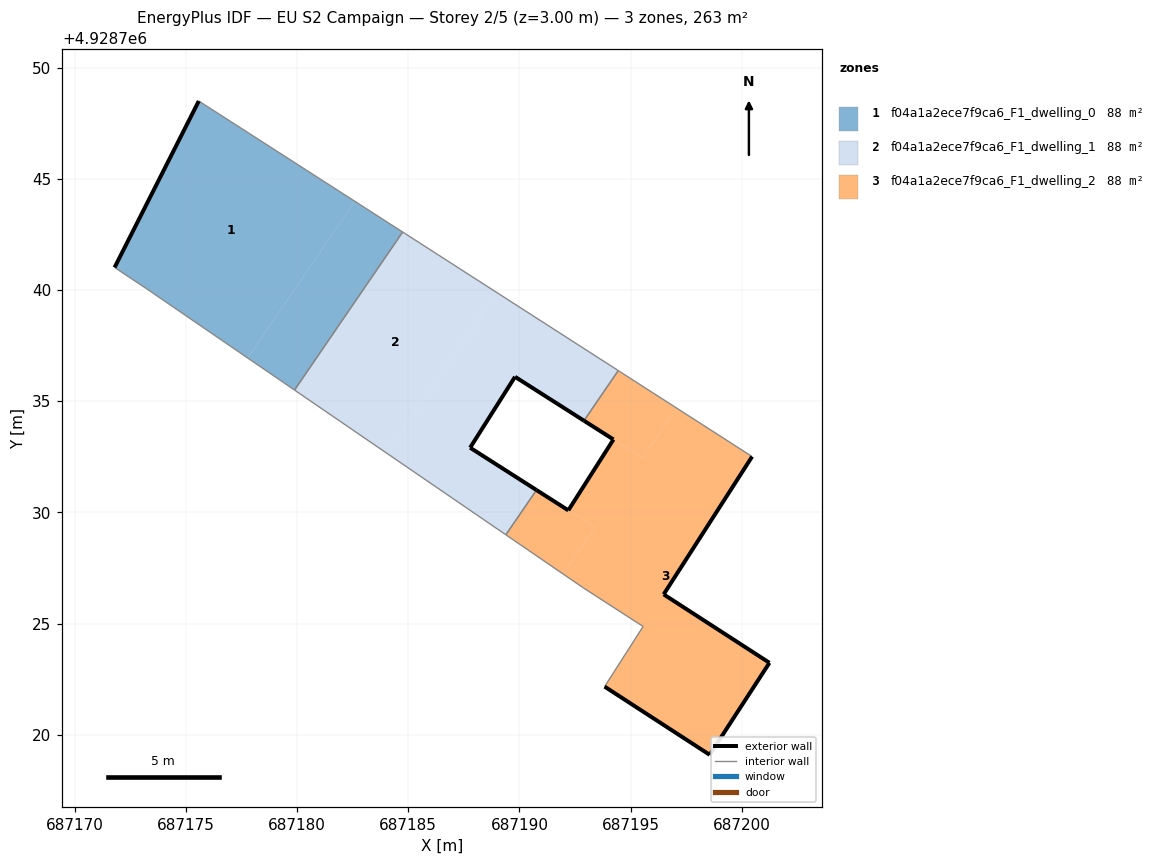
=== STOREY PLAN SPEC (per zone: floor XY polygon, exterior-wall plan segments, windows/doors) ===
zone 1: f04a1a2ece7f9ca6_F1_dwelling_0  (87.6 m²)
  floor: (687177.77, 4928736.95) (687182.60, 4928744.00) (687175.57, 4928748.51) (687171.78, 4928741.02) (687173.21, 4928740.07)
  floor: (687179.88, 4928735.51) (687184.75, 4928742.62) (687182.60, 4928744.00) (687177.77, 4928736.95)
  exterior wall: (687171.78, 4928741.02) – (687175.57, 4928748.51)  [8.4 m]
  interior walls: 4
zone 2: f04a1a2ece7f9ca6_F1_dwelling_1  (87.6 m²)
  floor: (687184.04, 4928732.66) (687188.99, 4928739.89) (687184.75, 4928742.62) (687179.88, 4928735.51)
  floor: (687190.77, 4928731.01) (687187.78, 4928732.91) (687189.80, 4928736.10) (687192.91, 4928734.13) (687194.45, 4928736.38) (687188.99, 4928739.89) (687184.04, 4928732.66) (687189.39, 4928728.99)
  exterior wall: (687187.78, 4928732.91) – (687190.77, 4928731.01)  [3.5 m]
  exterior wall: (687192.91, 4928734.13) – (687189.80, 4928736.10)  [3.7 m]
  exterior wall: (687189.80, 4928736.10) – (687187.78, 4928732.91)  [3.8 m]
  interior walls: 5
zone 3: f04a1a2ece7f9ca6_F1_dwelling_2  (87.6 m²)
  floor: (687195.54, 4928732.45) (687197.08, 4928734.69) (687194.45, 4928736.38) (687192.91, 4928734.13)
  floor: (687191.97, 4928727.23) (687193.07, 4928728.83) (687193.40, 4928729.33) (687190.77, 4928731.01) (687189.39, 4928728.99)
  floor: (687198.56, 4928719.09) (687201.25, 4928723.23) (687196.49, 4928726.31) (687200.47, 4928732.51) (687197.08, 4928734.69) (687195.54, 4928732.45) (687194.23, 4928733.28) (687192.20, 4928730.09) (687193.40, 4928729.33) (687193.07, 4928728.83) (687191.97, 4928727.23) (687192.88, 4928726.60) (687195.57, 4928724.87) (687193.83, 4928722.16)
  exterior wall: (687198.56, 4928719.09) – (687193.83, 4928722.16)  [5.6 m]
  exterior wall: (687190.77, 4928731.01) – (687192.20, 4928730.09)  [1.7 m]
  exterior wall: (687192.20, 4928730.09) – (687194.23, 4928733.28)  [3.8 m]
  exterior wall: (687194.23, 4928733.28) – (687192.91, 4928734.13)  [1.6 m]
  exterior wall: (687200.47, 4928732.51) – (687196.49, 4928726.31)  [7.4 m]
  exterior wall: (687196.49, 4928726.31) – (687201.25, 4928723.23)  [5.7 m]
  exterior wall: (687201.25, 4928723.23) – (687198.56, 4928719.09)  [4.9 m]
  interior walls: 6

=== DERIVED (storey summary) ===
Building: EU S2 Campaign
Storey: 2 of 5  (floor level z = 3.00 m)
Storey gross floor area: 262.9 m²
Zones on this storey: 3
  - f04a1a2ece7f9ca6_F1_dwelling_0: floor 87.6 m²; exterior wall 8.4 m (25.2 m²); WWR 0.0%
  - f04a1a2ece7f9ca6_F1_dwelling_1: floor 87.6 m²; exterior wall 11.0 m (33.0 m²); WWR 0.0%
  - f04a1a2ece7f9ca6_F1_dwelling_2: floor 87.6 m²; exterior wall 30.7 m (92.0 m²); WWR 0.0%
Zone adjacency (shared interzone walls):
  - f04a1a2ece7f9ca6_F1_dwelling_0 ↔ f04a1a2ece7f9ca6_F1_dwelling_1
  - f04a1a2ece7f9ca6_F1_dwelling_1 ↔ f04a1a2ece7f9ca6_F1_dwelling_2